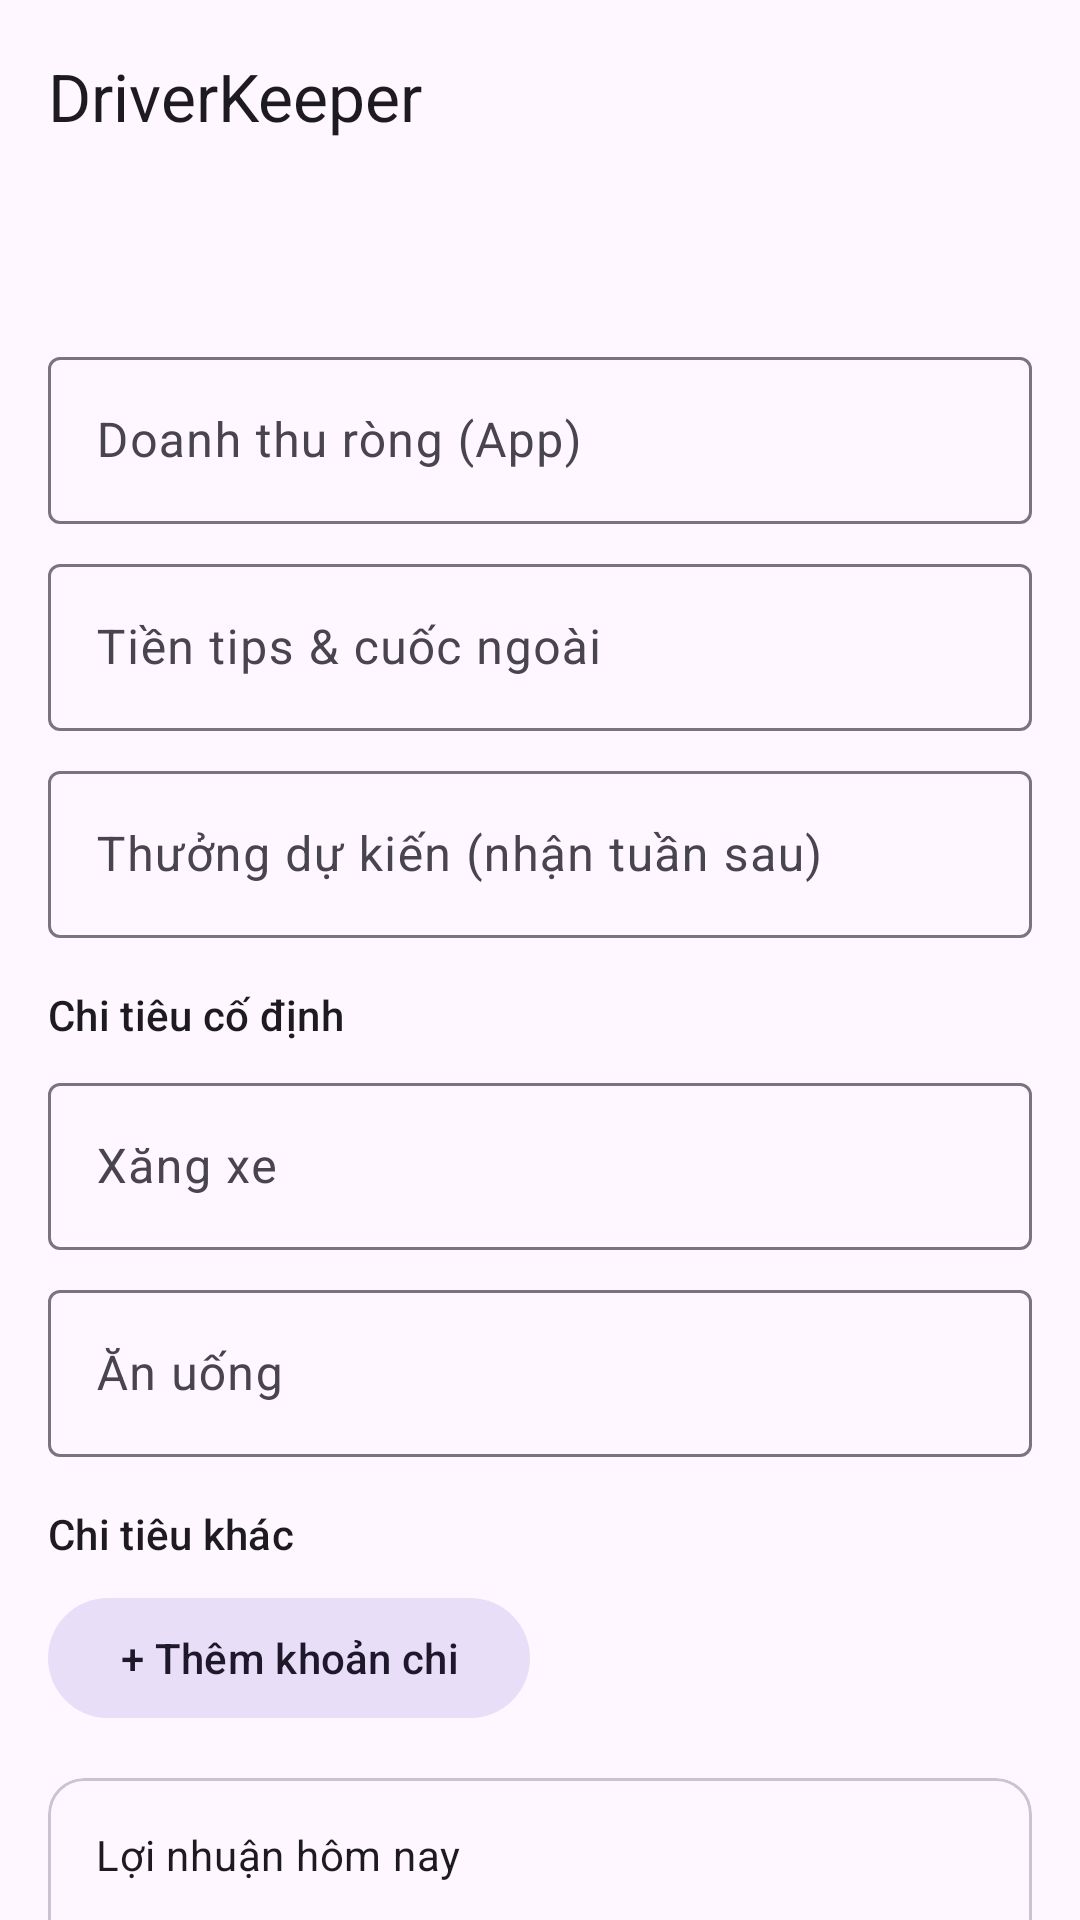

Here is an Android app screen rendered from its layout file. Give the layout XML and the strings, colors and styles it references.
<!-- AndroidManifest.xml: application theme Theme.DriverKeeper -->
<!-- res/layout/activity_main.xml -->
<?xml version="1.0" encoding="utf-8"?>
<LinearLayout xmlns:android="http://schemas.android.com/apk/res/android"
    xmlns:app="http://schemas.android.com/apk/res-auto"
    android:layout_width="match_parent"
    android:layout_height="match_parent"
    android:orientation="vertical">

    <com.google.android.material.appbar.MaterialToolbar
        android:id="@+id/toolbar"
        android:layout_width="match_parent"
        android:layout_height="?attr/actionBarSize"
        app:title="DriverKeeper" />

    <androidx.core.widget.NestedScrollView
        android:layout_width="match_parent"
        android:layout_height="match_parent"
        android:clipToPadding="false"
        android:padding="16dp">

        <LinearLayout
            android:layout_width="match_parent"
            android:layout_height="wrap_content"
            android:orientation="vertical">

            <TextView
                android:id="@+id/tvToday"
                android:layout_width="wrap_content"
                android:layout_height="wrap_content"
                android:textAppearance="?attr/textAppearanceTitleMedium" />

            <com.google.android.material.textfield.TextInputLayout
                style="@style/Widget.App.Field"
                android:layout_width="match_parent"
                android:layout_height="wrap_content"
                android:layout_marginTop="12dp"
                android:hint="Doanh thu ròng (App)">
                <com.google.android.material.textfield.TextInputEditText
                    android:id="@+id/etRevenue"
                    android:layout_width="match_parent"
                    android:layout_height="wrap_content"
                    android:inputType="numberDecimal" />
            </com.google.android.material.textfield.TextInputLayout>

            <com.google.android.material.textfield.TextInputLayout
                style="@style/Widget.App.Field"
                android:layout_width="match_parent"
                android:layout_height="wrap_content"
                android:layout_marginTop="8dp"
                android:hint="Tiền tips &amp; cuốc ngoài">
                <com.google.android.material.textfield.TextInputEditText
                    android:id="@+id/etTips"
                    android:layout_width="match_parent"
                    android:layout_height="wrap_content"
                    android:inputType="numberDecimal" />
            </com.google.android.material.textfield.TextInputLayout>

            <com.google.android.material.textfield.TextInputLayout
                style="@style/Widget.App.Field"
                android:layout_width="match_parent"
                android:layout_height="wrap_content"
                android:layout_marginTop="8dp"
                android:hint="Thưởng dự kiến (nhận tuần sau)">
                <com.google.android.material.textfield.TextInputEditText
                    android:id="@+id/etBonus"
                    android:layout_width="match_parent"
                    android:layout_height="wrap_content"
                    android:inputType="numberDecimal" />
            </com.google.android.material.textfield.TextInputLayout>

            <TextView
                android:layout_width="wrap_content"
                android:layout_height="wrap_content"
                android:layout_marginTop="16dp"
                android:text="Chi tiêu cố định"
                android:textAppearance="?attr/textAppearanceTitleSmall" />

            <com.google.android.material.textfield.TextInputLayout
                style="@style/Widget.App.Field"
                android:layout_width="match_parent"
                android:layout_height="wrap_content"
                android:layout_marginTop="8dp"
                android:hint="Xăng xe">
                <com.google.android.material.textfield.TextInputEditText
                    android:id="@+id/etFuel"
                    android:layout_width="match_parent"
                    android:layout_height="wrap_content"
                    android:inputType="numberDecimal" />
            </com.google.android.material.textfield.TextInputLayout>

            <com.google.android.material.textfield.TextInputLayout
                style="@style/Widget.App.Field"
                android:layout_width="match_parent"
                android:layout_height="wrap_content"
                android:layout_marginTop="8dp"
                android:hint="Ăn uống">
                <com.google.android.material.textfield.TextInputEditText
                    android:id="@+id/etFood"
                    android:layout_width="match_parent"
                    android:layout_height="wrap_content"
                    android:inputType="numberDecimal" />
            </com.google.android.material.textfield.TextInputLayout>

            <TextView
                android:layout_width="wrap_content"
                android:layout_height="wrap_content"
                android:layout_marginTop="16dp"
                android:text="Chi tiêu khác"
                android:textAppearance="?attr/textAppearanceTitleSmall" />

            <LinearLayout
                android:id="@+id/containerOther"
                android:layout_width="match_parent"
                android:layout_height="wrap_content"
                android:orientation="vertical" />

            <com.google.android.material.button.MaterialButton
                android:id="@+id/btnAddExpense"
                style="@style/Widget.Material3.Button.TonalButton"
                android:layout_width="wrap_content"
                android:layout_height="wrap_content"
                android:layout_marginTop="8dp"
                android:text="+ Thêm khoản chi" />

            <com.google.android.material.card.MaterialCardView
                android:layout_width="match_parent"
                android:layout_height="wrap_content"
                android:layout_marginTop="16dp">
                <LinearLayout
                    android:layout_width="match_parent"
                    android:layout_height="wrap_content"
                    android:orientation="vertical"
                    android:padding="16dp">

                    <TextView
                        android:layout_width="wrap_content"
                        android:layout_height="wrap_content"
                        android:text="Lợi nhuận hôm nay"
                        android:textAppearance="?attr/textAppearanceBodyMedium" />
                    <TextView
                        android:id="@+id/tvProfitToday"
                        android:layout_width="wrap_content"
                        android:layout_height="wrap_content"
                        android:textAppearance="?attr/textAppearanceHeadlineSmall"
                        android:textStyle="bold" />

                    <TextView
                        android:layout_width="wrap_content"
                        android:layout_height="wrap_content"
                        android:layout_marginTop="12dp"
                        android:text="Lợi nhuận thực tế (gồm thưởng)"
                        android:textAppearance="?attr/textAppearanceBodyMedium" />
                    <TextView
                        android:id="@+id/tvProfitActual"
                        android:layout_width="wrap_content"
                        android:layout_height="wrap_content"
                        android:textAppearance="?attr/textAppearanceHeadlineSmall"
                        android:textStyle="bold" />
                </LinearLayout>
            </com.google.android.material.card.MaterialCardView>

            <TextView
                android:layout_width="wrap_content"
                android:layout_height="wrap_content"
                android:layout_marginTop="24dp"
                android:text="Lịch sử"
                android:textAppearance="?attr/textAppearanceTitleMedium" />

            <TextView
                android:id="@+id/tvEmptyHistory"
                android:layout_width="wrap_content"
                android:layout_height="wrap_content"
                android:layout_marginTop="8dp"
                android:text="Chưa có dữ liệu những ngày trước."
                android:visibility="gone" />

            <androidx.recyclerview.widget.RecyclerView
                android:id="@+id/rvHistory"
                android:layout_width="match_parent"
                android:layout_height="wrap_content"
                android:nestedScrollingEnabled="false" />
        </LinearLayout>
    </androidx.core.widget.NestedScrollView>
</LinearLayout>
<!-- resources referenced by this layout -->
<resources>
  <style name="Widget.App.Field" parent="Widget.Material3.TextInputLayout.OutlinedBox">
          <item name="suffixText">đ</item>
      </style>
  <style name="Theme.DriverKeeper" parent="Theme.Material3.DayNight.NoActionBar" />
</resources>
